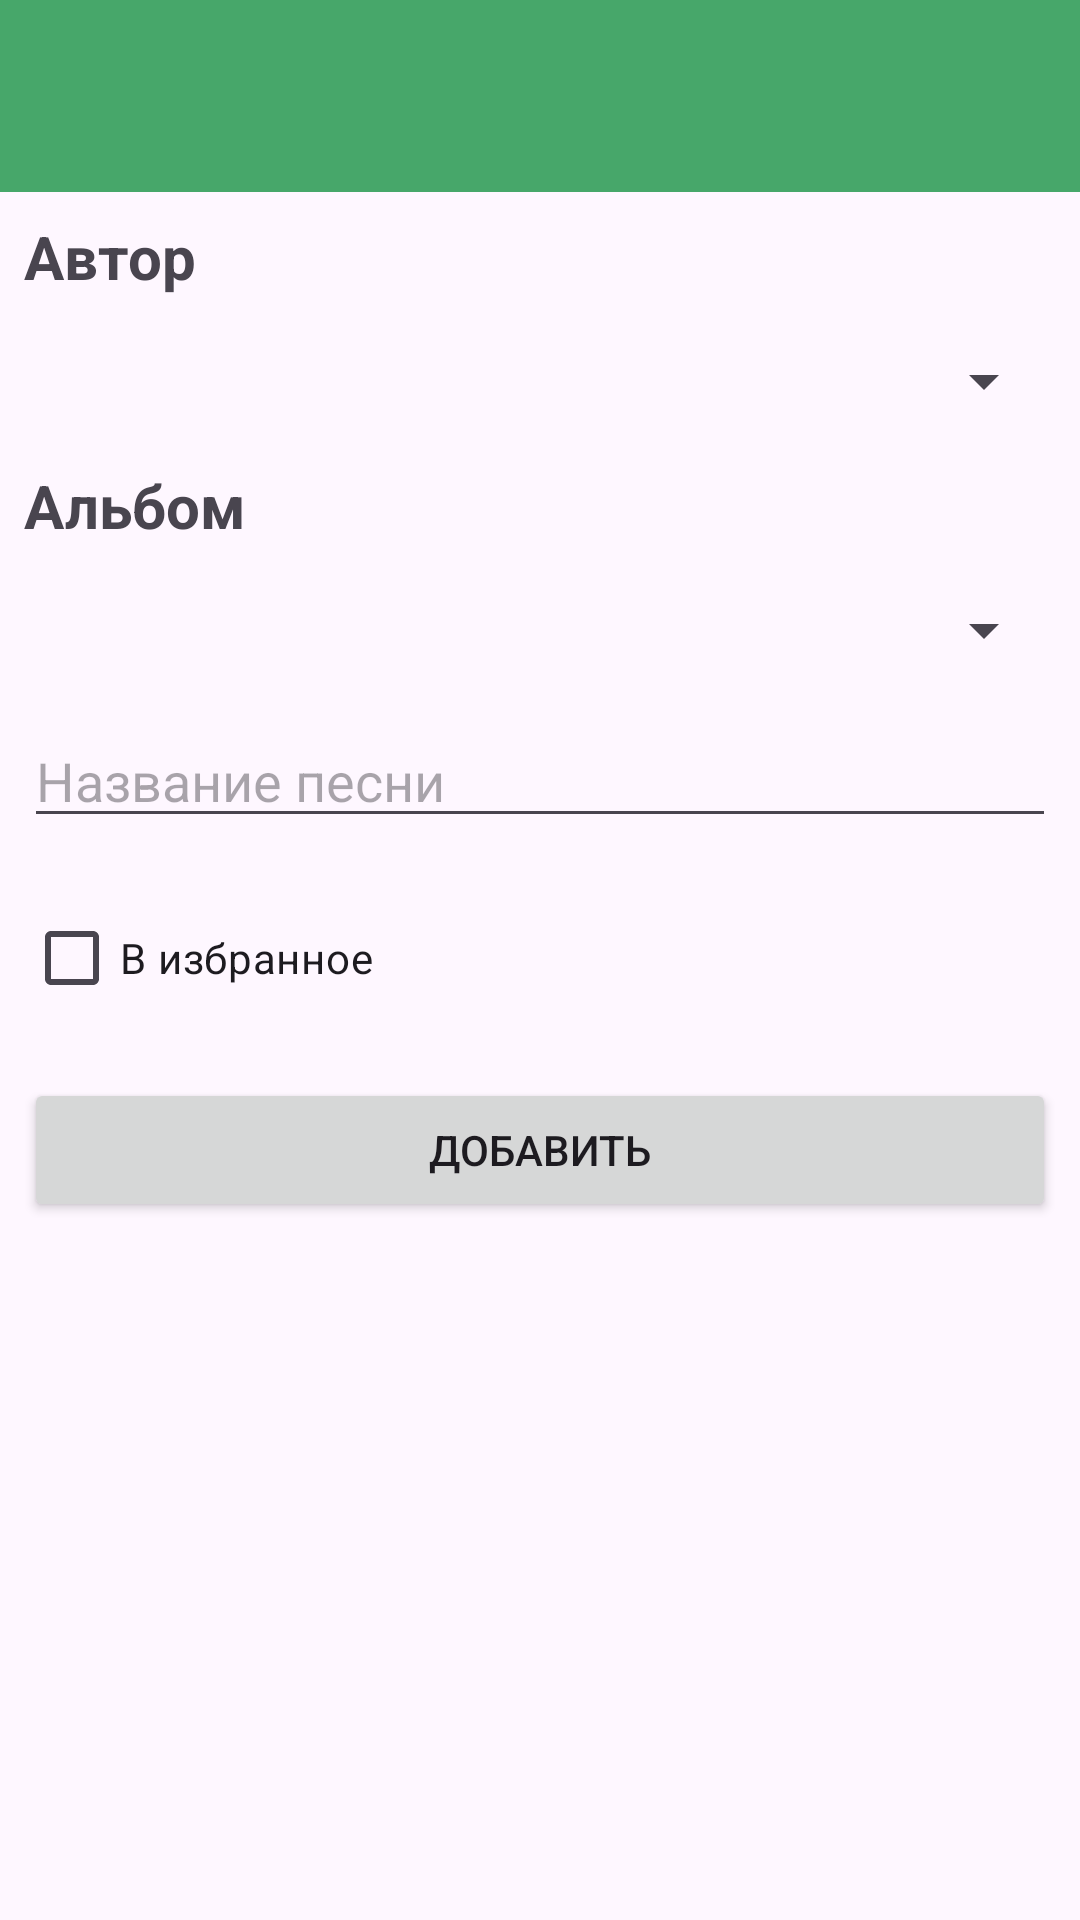

This screen was rendered from an Android layout file. Write that file and the resources it references.
<!-- AndroidManifest.xml: application theme Theme.Lr7_omr -->
<!-- res/layout/activity_edit_song.xml -->
<?xml version="1.0" encoding="utf-8"?>
<LinearLayout xmlns:android="http://schemas.android.com/apk/res/android"
    xmlns:tools="http://schemas.android.com/tools"
    android:id="@+id/main"
    android:layout_width="match_parent"
    android:layout_height="match_parent"
    android:orientation="vertical"
    tools:context=".EditSongActivity">

    <androidx.appcompat.widget.Toolbar
        android:id="@+id/my_toolbar"
        android:layout_width="match_parent"
        android:layout_height="?attr/actionBarSize"
        android:background="?attr/colorPrimary"
        android:elevation="4dp"
        android:orientation="vertical"
        android:theme="@style/ThemeOverlay.AppCompat.Light" />

    <TextView
        android:id="@+id/textView2"
        android:layout_width="wrap_content"
        android:layout_height="wrap_content"
        android:layout_margin="8dp"
        android:text="Автор"
        android:textSize="20sp"
        android:textStyle="bold" />

    <Spinner
        android:id="@+id/spinner"
        android:layout_width="match_parent"
        android:layout_height="wrap_content"
        android:layout_margin="8dp" />

    <TextView
        android:id="@+id/textView3"
        android:layout_width="match_parent"
        android:layout_height="wrap_content"
        android:layout_margin="8dp"
        android:text="Альбом"
        android:textSize="20sp"
        android:textStyle="bold" />

    <Spinner
        android:id="@+id/spinner2"
        android:layout_width="match_parent"
        android:layout_height="wrap_content"
        android:layout_margin="8dp" />

    <EditText
        android:id="@+id/editTextText"
        android:layout_width="match_parent"
        android:layout_height="wrap_content"
        android:layout_margin="8dp"
        android:ems="10"
        android:hint="Название песни"
        android:inputType="text" />

    <CheckBox
        android:id="@+id/checkBox"
        android:layout_width="match_parent"
        android:layout_height="wrap_content"
        android:layout_margin="8dp"
        android:text="В избранное" />

    <Button
        android:id="@+id/button"
        android:layout_width="match_parent"
        android:layout_height="wrap_content"
        android:layout_margin="8dp"
        android:text="Добавить" />

</LinearLayout>
<!-- resources referenced by this layout -->
<resources>
  <style name="Theme.Lr7_omr" parent="Base.Theme.Lr7_omr" />
  <style name="Base.Theme.Lr7_omr" parent="Theme.Material3.DayNight.NoActionBar">
          <item name="colorPrimary">#47A76A</item>
      </style>
</resources>
